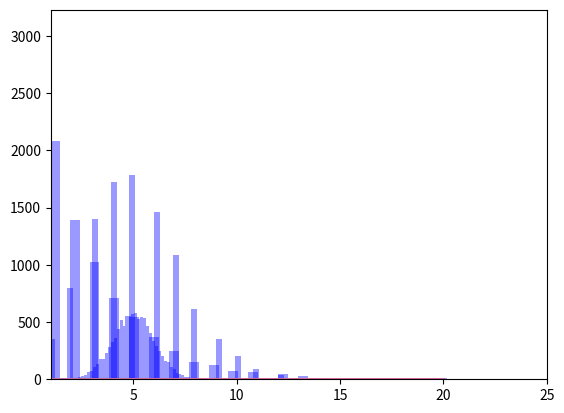

The script that saved this image:
import math as mt
import numpy as np
from scipy import special
import scipy.stats as stats
import matplotlib.pyplot as plt
import seaborn as sns
import random as rd


def generate_uniform(a, b, size):
    uniformValuesList = []
    for i in range(size):
        r = rd.random()
        uniformValue = r * (b - a) + a
        uniformValuesList.append(uniformValue)
    return uniformValuesList


# Funcion que devuelve una lista de valores que siguen una distribucion normal(mu,variance)
def generate_normal_values(m, var, size):
    normalValuesList = []
    for i in range(sample_size):
        p = rd.random()
        normalValue = m + var * mt.sqrt(2) * special.erfinv((2 * p) - 1)
        normalValuesList.append(normalValue)
    return normalValuesList


def generate_normal(mu, sigma, size):
    normalValuesList = []
    for z in range(size):
        sum = 0.0
        for i in range(12):
            sum += rd.random()
        normalValue = sigma * (sum - 6.0) + mu
        normalValuesList.append(normalValue)
    return normalValuesList


def plotting_normal(m, sig, normalValuesList):
    sns.distplot(normalValuesList, kde=False, color="b")
    plt.show()

    x = np.linspace(m - 3 * sig, m + 3 * sig, 100)
    plt.plot(x, stats.norm.pdf(x, m, sig))
    plt.show()


def generate_poisson_values(p, size):
    poissonValuesList = []
    b = np.exp(-p)
    for i in range(size):
        x = 0
        tr = 1.0
        r = rd.random()
        tr = tr * r
        while tr >= b:
            x += 1
            r = rd.random()
            tr = tr * r
        poissonValuesList.append(x)
    return poissonValuesList


def plotting_poisson(lambd, poissonValues):
    sns.distplot(poissonValues, kde=False, color="b")
    plt.show()

    t = np.arange(0, 20, 0.1)
    d = np.exp(-lambd) * np.power(lambd, t) / special.factorial(t)

    plt.plot(t, d)
    plt.show()


def plot_uniform():
    X = np.arange(2, 5, 0.1)
    U = (1 / 3) * (X / X)
    plt.plot(X, U)
    plt.show()


def plot_hipergeometric():
    k = np.arange(0, 21)
    U = stats.hypergeom.pmf(k, 500, 50, 100)
    plt.plot(U)
    plt.xlim(1, 25)
    plt.show()


def plot_exponencial():
    L = 1
    X = np.arange(0, 5, 0.01)
    P = L * np.exp(-L * X)
    plt.plot(X, P)
    plt.show()


def plot_binomial():
    n = 5
    p = 0.41
    k = np.arange(0, 21)
    binomial = stats.binom.pmf(k, n, p)
    plt.plot(k, binomial)
    plt.show()


def generate_geometric_values(p, size):
    geometricValuesList = []
    for i in range(size):
        r = rd.random()
        q = 1 - p
        x = mt.floor(mt.log(r) / mt.log(q))
        geometricValuesList.append(x)
    return geometricValuesList


def plotting_geometric(p, geometricValues):
    sns.distplot(geometricValues, kde=False, color="b")
    plt.show()

    t = np.arange(0, 20, 0.1)
    d = p * (np.power((1 - p), t))

    plt.plot(t, d)
    plt.show()


if __name__ == "__main__":
    sample_size = 10000
    mu = 5
    variance = 1
    sigma = mt.sqrt(variance)
    normalValues = generate_normal_values(mu, variance, sample_size)
    normalValues = generate_normal(mu,sigma,sample_size)
    plotting_normal(mu, sigma, normalValues)
    lambd = 5
    poissonValues = generate_poisson_values(lambd, sample_size)
    plotting_poisson(lambd, poissonValues)
    p = 0.3
    geometricValues = generate_geometric_values(p, sample_size)
    plotting_geometric(p, geometricValues)
    plot_binomial()
    plot_exponencial()
    plot_uniform()
    plot_hipergeometric()
